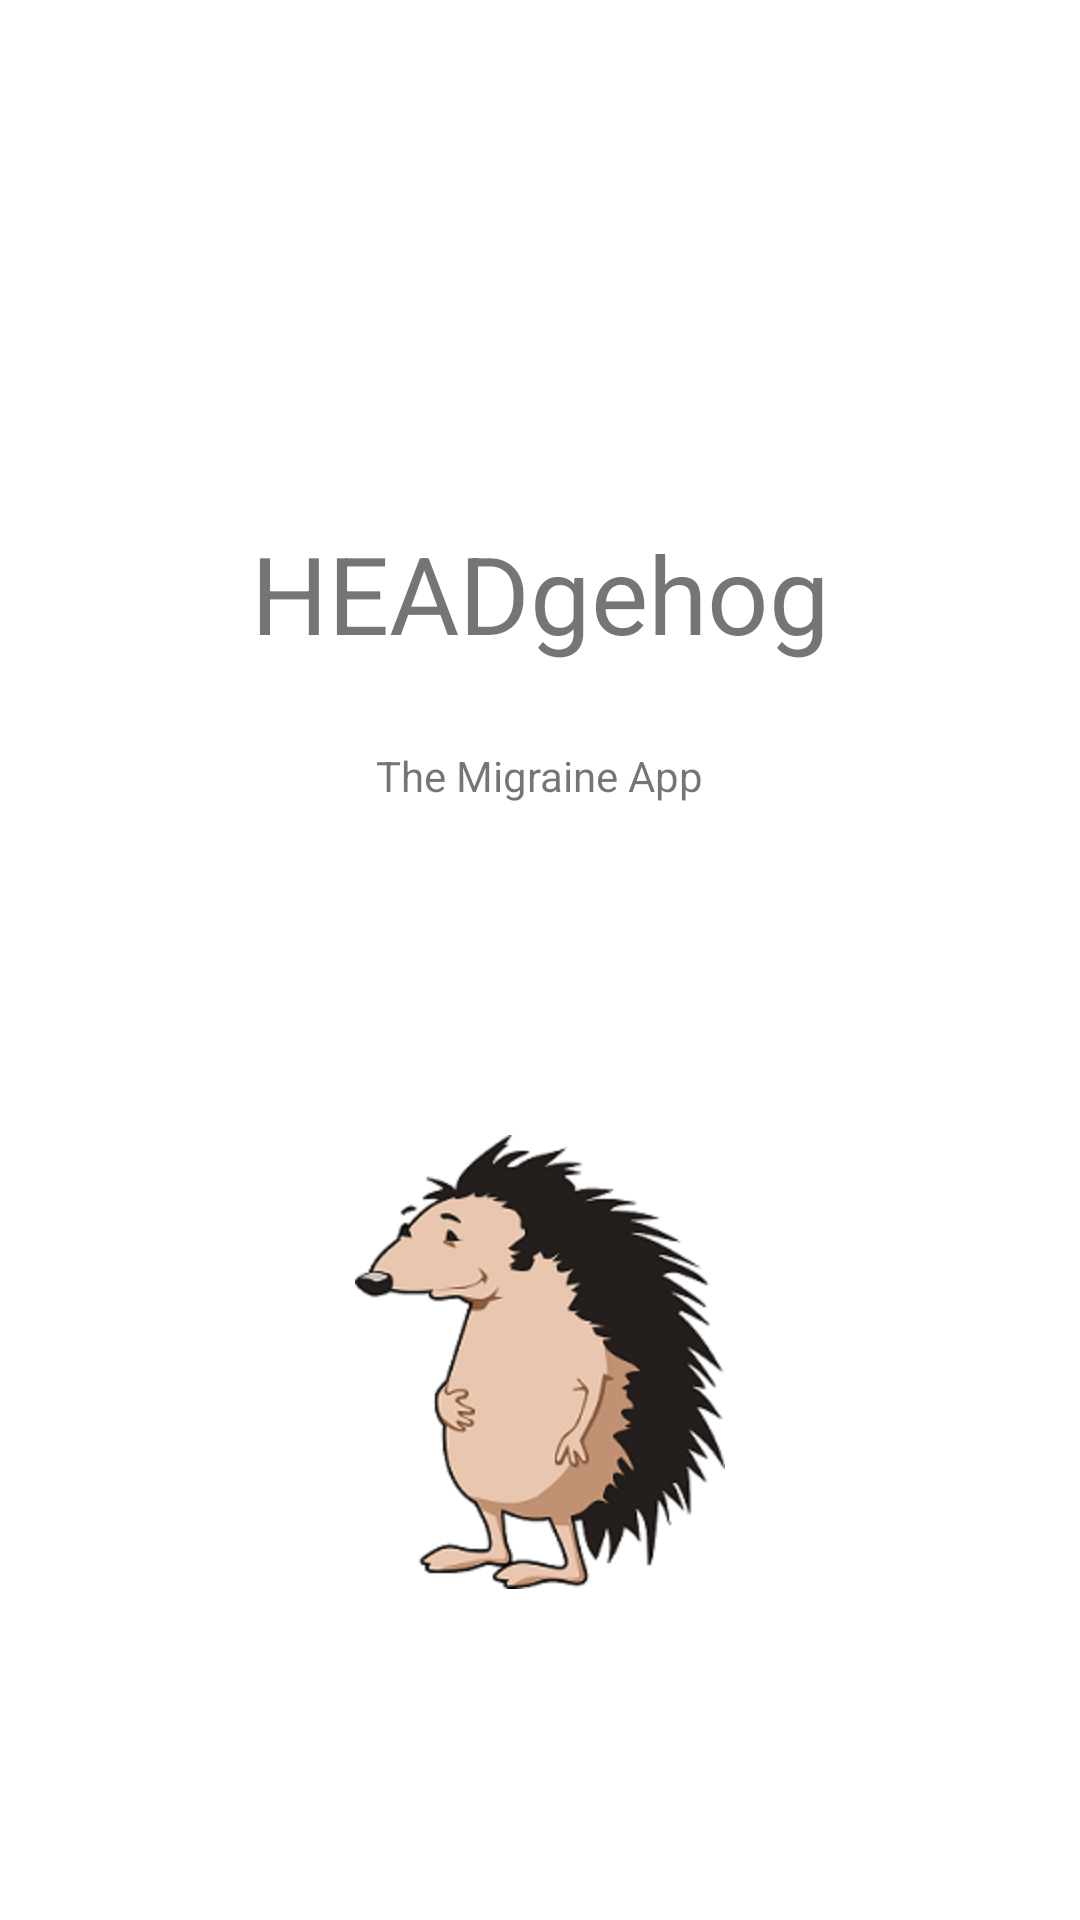

Reconstruct the res/layout file that produces this screen, plus the resources it refers to.
<!-- AndroidManifest.xml: application theme Theme.MigraineApp -->
<!-- res/layout/activity_start.xml -->
<?xml version="1.0" encoding="utf-8"?>
<androidx.constraintlayout.widget.ConstraintLayout xmlns:android="http://schemas.android.com/apk/res/android"
    xmlns:app="http://schemas.android.com/apk/res-auto"
    xmlns:tools="http://schemas.android.com/tools"
    android:layout_width="match_parent"
    android:layout_height="match_parent"
    tools:context=".StartActivity">

    <TextView
        android:id="@+id/startTitle"
        android:layout_width="wrap_content"
        android:layout_height="wrap_content"
        android:text="@string/start_title"
        android:textSize="36sp"
        app:layout_constraintBottom_toBottomOf="parent"
        app:layout_constraintEnd_toEndOf="parent"
        app:layout_constraintStart_toStartOf="parent"
        app:layout_constraintTop_toTopOf="parent"
        app:layout_constraintVertical_bias="0.293" />

    <TextView
        android:id="@+id/startSubtitle"
        android:layout_width="wrap_content"
        android:layout_height="wrap_content"
        android:layout_marginBottom="372dp"
        android:text="@string/start_subtitle"
        app:layout_constraintBottom_toBottomOf="parent"
        app:layout_constraintEnd_toEndOf="parent"
        app:layout_constraintStart_toStartOf="parent" />

    <ImageView
        android:id="@+id/hedgehog_pic"
        android:layout_width="wrap_content"
        android:layout_height="wrap_content"
        android:adjustViewBounds="true"
        android:scaleType="fitCenter"
        android:padding="16dp"
        app:layout_constraintBottom_toBottomOf="parent"
        app:layout_constraintEnd_toEndOf="parent"
        app:layout_constraintStart_toStartOf="parent"
        app:layout_constraintTop_toBottomOf="@+id/startSubtitle"
        app:srcCompat="@drawable/hedgehog_pic" />
</androidx.constraintlayout.widget.ConstraintLayout>
<!-- resources referenced by this layout -->
<resources>
  <!-- drawable hedgehog_pic: png bitmap (drawable-hdpi, 30325 bytes) -->
  <string name="start_subtitle">The Migraine App</string>
  <string name="start_title">HEADgehog</string>
  <style name="Theme.MigraineApp" parent="Theme.MaterialComponents.DayNight.DarkActionBar">
          
          <item name="colorPrimary">#DC753D</item>
          <item name="colorPrimaryVariant">@color/ic_launcher_background</item>
          <item name="colorOnPrimary">@color/white</item>
          
          <item name="colorSecondary">#64753D</item>
          <item name="colorSecondaryVariant">#87A85B</item>
          <item name="colorOnSecondary">@color/black</item>
          
          <item name="android:statusBarColor" tools:targetApi="l">?attr/colorPrimaryVariant</item>
          
      </style>
  <color name="ic_launcher_background">#ECAB72</color>
  <color name="white">#FFFFFFFF</color>
  <color name="black">#FF000000</color>
</resources>
